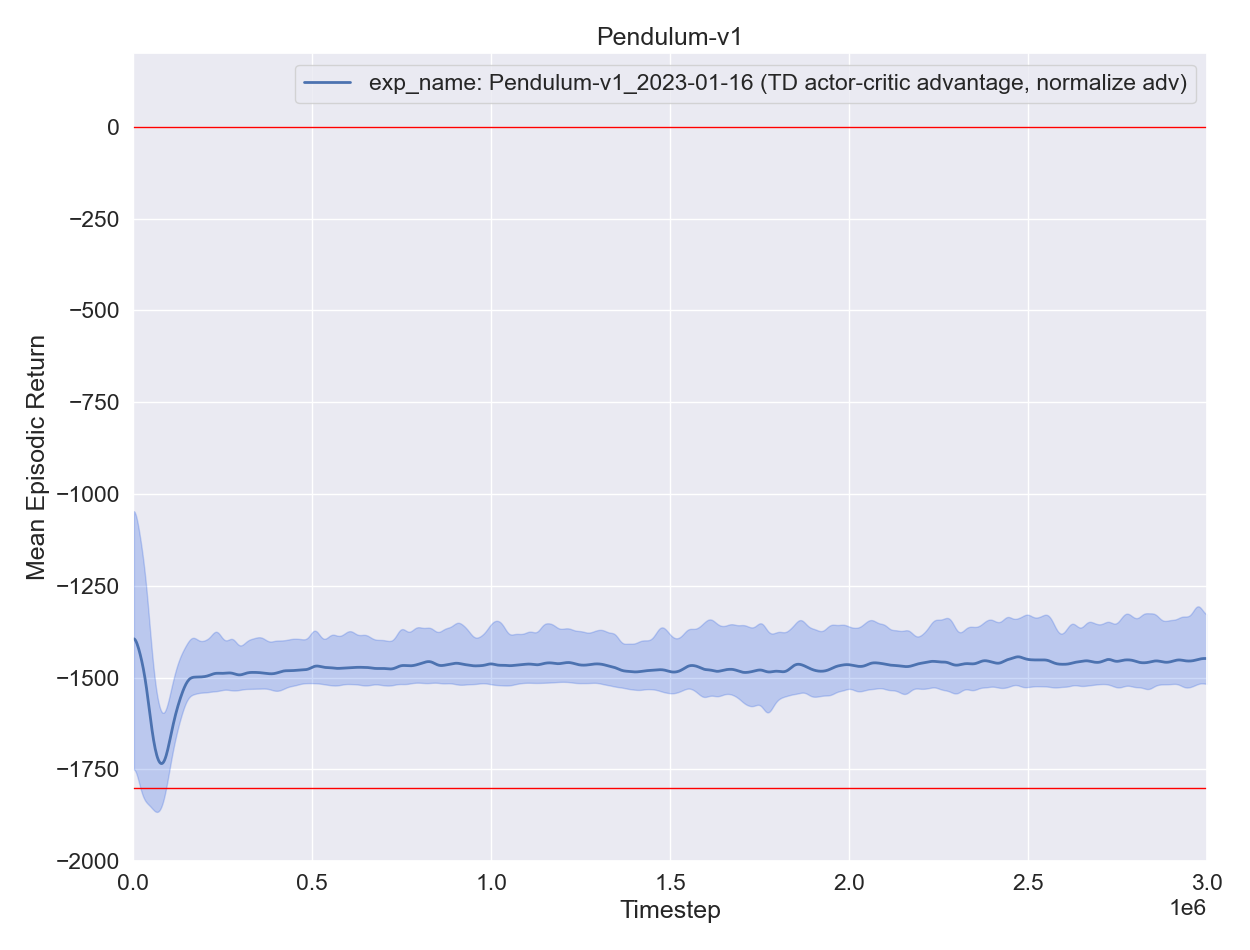

The file beside this chart, header and first rows:
, experiment, timestep, mean episodic runtime, mean episodic length, eval episodes, mean episodic returns, min episodic returns, max episodic returns, std episodic returns, episodes
0, exp_name: Pendulum-v1_2023-01-16 (TD act…, 2200, 0.04026, 200.0, 11, -1225, -1633, -739.7, 293.1, 0
0, exp_name: Pendulum-v1_2023-01-16 (TD act…, 4400, 0.04017, 200.0, 11, -1486, -1723, -1246, 155.2, 1
0, exp_name: Pendulum-v1_2023-01-16 (TD act…, 6600, 0.04157, 200.0, 11, -1454, -1767, -880.2, 284.9, 2
0, exp_name: Pendulum-v1_2023-01-16 (TD act…, 8800, 0.03866, 200.0, 11, -1266, -1520, -985.2, 169.3, 3
0, exp_name: Pendulum-v1_2023-01-16 (TD act…, 11000, 0.03756, 200.0, 11, -1352, -1879, -1064, 210.1, 4
0, exp_name: Pendulum-v1_2023-01-16 (TD act…, 13200, 0.03599, 200.0, 11, -1331, -1828, -1111, 217.7, 5
0, exp_name: Pendulum-v1_2023-01-16 (TD act…, 15400, 0.03841, 200.0, 11, -1561, -1828, -1156, 244.6, 6
0, exp_name: Pendulum-v1_2023-01-16 (TD act…, 17600, 0.03635, 200.0, 11, -1470, -1783, -1142, 217.4, 7
0, exp_name: Pendulum-v1_2023-01-16 (TD act…, 19800, 0.03662, 200.0, 11, -1368, -1836, -1060, 210.8, 8
0, exp_name: Pendulum-v1_2023-01-16 (TD act…, 22000, 0.03603, 200.0, 11, -1516, -1744, -1295, 139.4, 9
0, exp_name: Pendulum-v1_2023-01-16 (TD act…, 24200, 0.03593, 200.0, 11, -1452, -1856, -1153, 218.4, 10
0, exp_name: Pendulum-v1_2023-01-16 (TD act…, 26400, 0.03769, 200.0, 11, -1503, -1894, -1215, 207.2, 11
0, exp_name: Pendulum-v1_2023-01-16 (TD act…, 28600, 0.03716, 200.0, 11, -1555, -1855, -1178, 251.3, 12
0, exp_name: Pendulum-v1_2023-01-16 (TD act…, 30800, 0.03644, 200.0, 11, -1332, -1881, -1039, 222.5, 13
0, exp_name: Pendulum-v1_2023-01-16 (TD act…, 33000, 0.0363, 200.0, 11, -1426, -1780, -1035, 256.2, 14
0, exp_name: Pendulum-v1_2023-01-16 (TD act…, 35200, 0.03649, 200.0, 11, -1439, -1889, -1183, 215.3, 15
0, exp_name: Pendulum-v1_2023-01-16 (TD act…, 37400, 0.0375, 200.0, 11, -1413, -1867, -1166, 227.8, 16
0, exp_name: Pendulum-v1_2023-01-16 (TD act…, 39600, 0.03834, 200.0, 11, -1499, -1815, -1303, 168.9, 17
0, exp_name: Pendulum-v1_2023-01-16 (TD act…, 41800, 0.03648, 200.0, 11, -1616, -1849, -1323, 177.5, 18
0, exp_name: Pendulum-v1_2023-01-16 (TD act…, 44000, 0.03766, 200.0, 11, -1575, -1810, -1326, 169.5, 19
0, exp_name: Pendulum-v1_2023-01-16 (TD act…, 46200, 0.03735, 200.0, 11, -1697, -1844, -1392, 123.9, 20
0, exp_name: Pendulum-v1_2023-01-16 (TD act…, 48400, 0.03727, 200.0, 11, -1651, -1851, -1407, 134, 21
0, exp_name: Pendulum-v1_2023-01-16 (TD act…, 50600, 0.03841, 200.0, 11, -1625, -1804, -1443, 142.5, 22
0, exp_name: Pendulum-v1_2023-01-16 (TD act…, 52800, 0.03697, 200.0, 11, -1689, -1874, -1502, 132.6, 23
0, exp_name: Pendulum-v1_2023-01-16 (TD act…, 55000, 0.03609, 200.0, 11, -1617, -1813, -1501, 80.55, 24
0, exp_name: Pendulum-v1_2023-01-16 (TD act…, 57200, 0.03659, 200.0, 11, -1679, -1891, -1488, 138.8, 25
0, exp_name: Pendulum-v1_2023-01-16 (TD act…, 59400, 0.03592, 200.0, 11, -1727, -1897, -1476, 120.8, 26
0, exp_name: Pendulum-v1_2023-01-16 (TD act…, 61600, 0.03876, 200.0, 11, -1712, -1866, -1535, 98.46, 27
0, exp_name: Pendulum-v1_2023-01-16 (TD act…, 63800, 0.03615, 200.0, 11, -1802, -1889, -1655, 80.63, 28
0, exp_name: Pendulum-v1_2023-01-16 (TD act…, 66000, 0.03621, 200.0, 11, -1738, -1875, -1643, 84.4, 29
0, exp_name: Pendulum-v1_2023-01-16 (TD act…, 68200, 0.03561, 200.0, 11, -1754, -1921, -1574, 95.79, 30
0, exp_name: Pendulum-v1_2023-01-16 (TD act…, 70400, 0.03598, 200.0, 11, -1714, -1872, -1485, 102.3, 31
0, exp_name: Pendulum-v1_2023-01-16 (TD act…, 72600, 0.03821, 200.0, 11, -1703, -1880, -1601, 80.36, 32
0, exp_name: Pendulum-v1_2023-01-16 (TD act…, 74800, 0.03754, 200.0, 11, -1749, -1855, -1551, 82.06, 33
0, exp_name: Pendulum-v1_2023-01-16 (TD act…, 77000, 0.03595, 200.0, 11, -1737, -1856, -1580, 89.58, 34
0, exp_name: Pendulum-v1_2023-01-16 (TD act…, 79200, 0.03625, 200.0, 11, -1757, -1871, -1684, 66.61, 35
0, exp_name: Pendulum-v1_2023-01-16 (TD act…, 81400, 0.0363, 200.0, 11, -1759, -1873, -1619, 92.36, 36
0, exp_name: Pendulum-v1_2023-01-16 (TD act…, 83600, 0.03762, 200.0, 11, -1810, -1862, -1722, 49.69, 37
0, exp_name: Pendulum-v1_2023-01-16 (TD act…, 85800, 0.03764, 200.0, 11, -1723, -1863, -1592, 90.45, 38
0, exp_name: Pendulum-v1_2023-01-16 (TD act…, 88000, 0.0365, 200.0, 11, -1753, -1838, -1614, 68.22, 39
0, exp_name: Pendulum-v1_2023-01-16 (TD act…, 90200, 0.03611, 200.0, 11, -1783, -1877, -1652, 69.68, 40
0, exp_name: Pendulum-v1_2023-01-16 (TD act…, 92400, 0.0367, 200.0, 11, -1748, -1810, -1677, 51.21, 41
0, exp_name: Pendulum-v1_2023-01-16 (TD act…, 94600, 0.03734, 200.0, 11, -1713, -1788, -1519, 77.36, 42
0, exp_name: Pendulum-v1_2023-01-16 (TD act…, 96800, 0.03887, 200.0, 11, -1719, -1778, -1571, 58.1, 43
0, exp_name: Pendulum-v1_2023-01-16 (TD act…, 99000, 0.03624, 200.0, 11, -1688, -1752, -1634, 42.7, 44
0, exp_name: Pendulum-v1_2023-01-16 (TD act…, 101200, 0.03648, 200.0, 11, -1672, -1750, -1565, 64, 45
0, exp_name: Pendulum-v1_2023-01-16 (TD act…, 103400, 0.03639, 200.0, 11, -1644, -1730, -1487, 66.75, 46
0, exp_name: Pendulum-v1_2023-01-16 (TD act…, 105600, 0.03633, 200.0, 11, -1654, -1710, -1483, 62.29, 47
0, exp_name: Pendulum-v1_2023-01-16 (TD act…, 107800, 0.03857, 200.0, 11, -1636, -1700, -1479, 61.96, 48
0, exp_name: Pendulum-v1_2023-01-16 (TD act…, 110000, 0.03549, 200.0, 11, -1627, -1701, -1518, 55.97, 49
0, exp_name: Pendulum-v1_2023-01-16 (TD act…, 112200, 0.03632, 200.0, 11, -1616, -1684, -1544, 45.71, 50
0, exp_name: Pendulum-v1_2023-01-16 (TD act…, 114400, 0.03596, 200.0, 11, -1600, -1678, -1482, 59.35, 51
0, exp_name: Pendulum-v1_2023-01-16 (TD act…, 116600, 0.03612, 200.0, 11, -1599, -1656, -1520, 41.69, 52
0, exp_name: Pendulum-v1_2023-01-16 (TD act…, 118800, 0.0384, 200.0, 11, -1587, -1653, -1435, 58.44, 53
0, exp_name: Pendulum-v1_2023-01-16 (TD act…, 121000, 0.03694, 200.0, 11, -1590, -1642, -1532, 42.3, 54
0, exp_name: Pendulum-v1_2023-01-16 (TD act…, 123200, 0.03573, 200.0, 11, -1572, -1653, -1493, 46.45, 55
0, exp_name: Pendulum-v1_2023-01-16 (TD act…, 125400, 0.03657, 200.0, 11, -1559, -1647, -1263, 100.6, 56
0, exp_name: Pendulum-v1_2023-01-16 (TD act…, 127600, 0.03636, 200.0, 11, -1568, -1625, -1480, 44.42, 57
0, exp_name: Pendulum-v1_2023-01-16 (TD act…, 129800, 0.03838, 200.0, 11, -1582, -1624, -1514, 33.26, 58
0, exp_name: Pendulum-v1_2023-01-16 (TD act…, 132000, 0.03838, 200.0, 11, -1571, -1610, -1428, 54.22, 59
... 1,304 more rows
